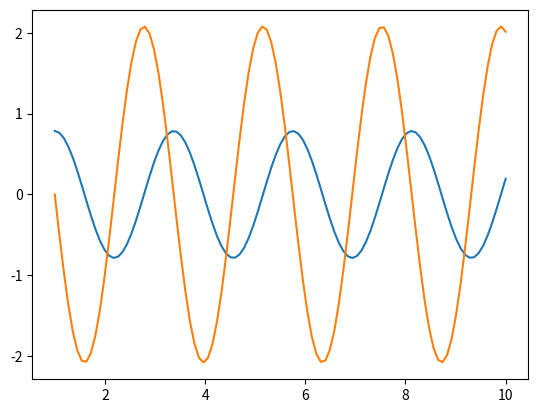

Python code for this plot: (Note: this script raises an exception after producing the figure.)
import numpy as np
from scipy.integrate import odeint
import matplotlib.pyplot as plt


def pendulum(y, t):
    theta, omega = y
    dydt = (omega, -7 * theta)
    return dydt


y0 = [np.pi / 4, 0]
t = np.linspace(1, 10, 101)

sol = odeint(pendulum, y0, t)
plt.plot(t, sol)

plt.plot(t, sol[:, 0], 'a', label='theta(t)')
plt.plot(t, sol[:, 1], 'b', label='omega(t)')
plt.legend(loc='best')
plt.xlabel('t')
plt.grid()
plt.show()
